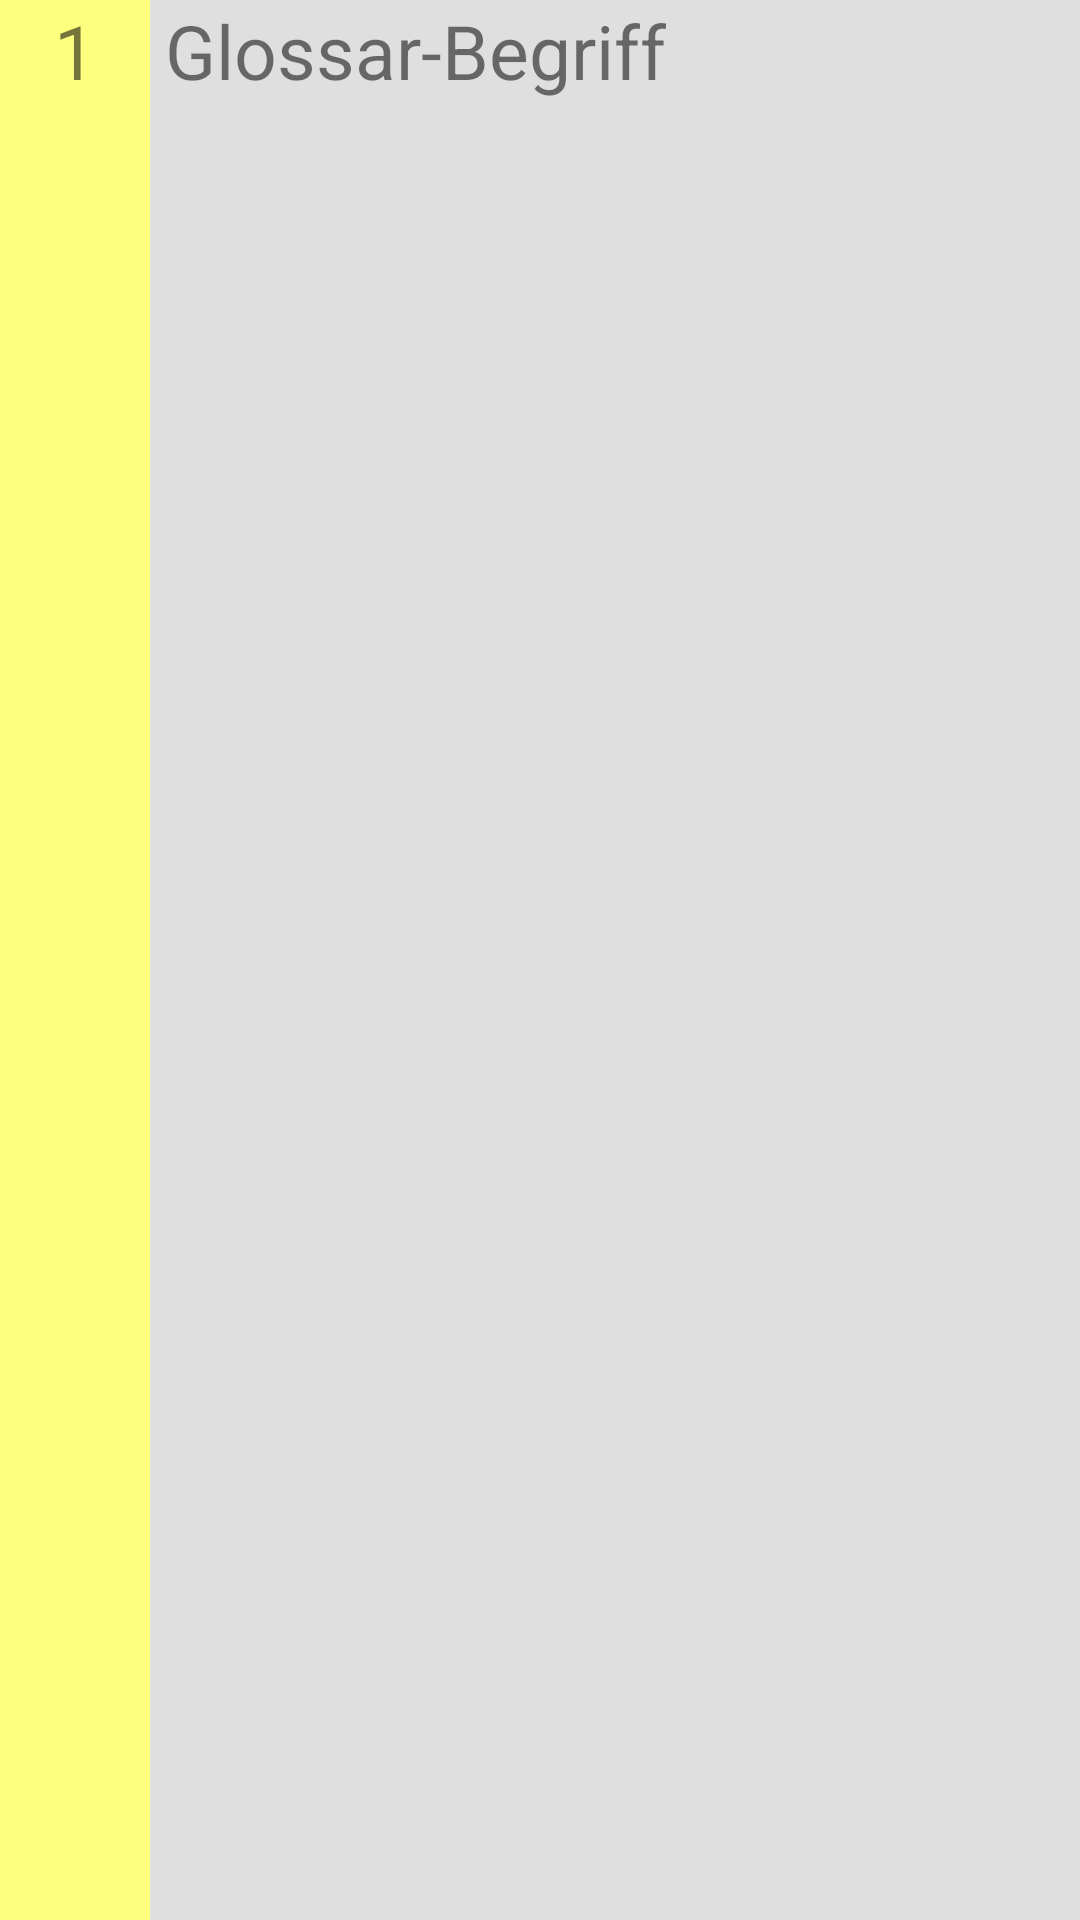

This screen was rendered from an Android layout file. Write that file and the resources it references.
<!-- AndroidManifest.xml: application theme AppTheme -->
<!-- res/layout/list_view_item.xml -->
<RelativeLayout
	xmlns:android="http://schemas.android.com/apk/res/android"
	android:layout_width="match_parent"
	android:layout_height="match_parent" >


  
			    
  <TextView
	  android:id="@+id/textview_nummer"
      android:background="#80FFFF00"
      android:layout_width="50dp"
      android:layout_height="match_parent"
      android:paddingLeft="5dp"
      android:paddingRight="5dp"
      android:gravity="center_horizontal"
      android:text="@string/dummy_nummer"
      android:textSize="25sp" />
            
  
  <TextView
	  android:id="@+id/textview_begriff"
      android:background="#80C0C0C0"
      android:layout_width="wrap_content"
      android:layout_height="match_parent"
      android:layout_toRightOf="@id/textview_nummer"
      android:layout_alignParentRight="true"
      android:paddingLeft="5dp"
      android:paddingRight="5dp"
      android:text="@string/dummy_begriff"
      android:textSize="25sp" />
            
  
</RelativeLayout>
<!-- resources referenced by this layout -->
<resources>
  <string name="dummy_begriff">Glossar-Begriff</string>
  <string name="dummy_nummer">1</string>
</resources>
